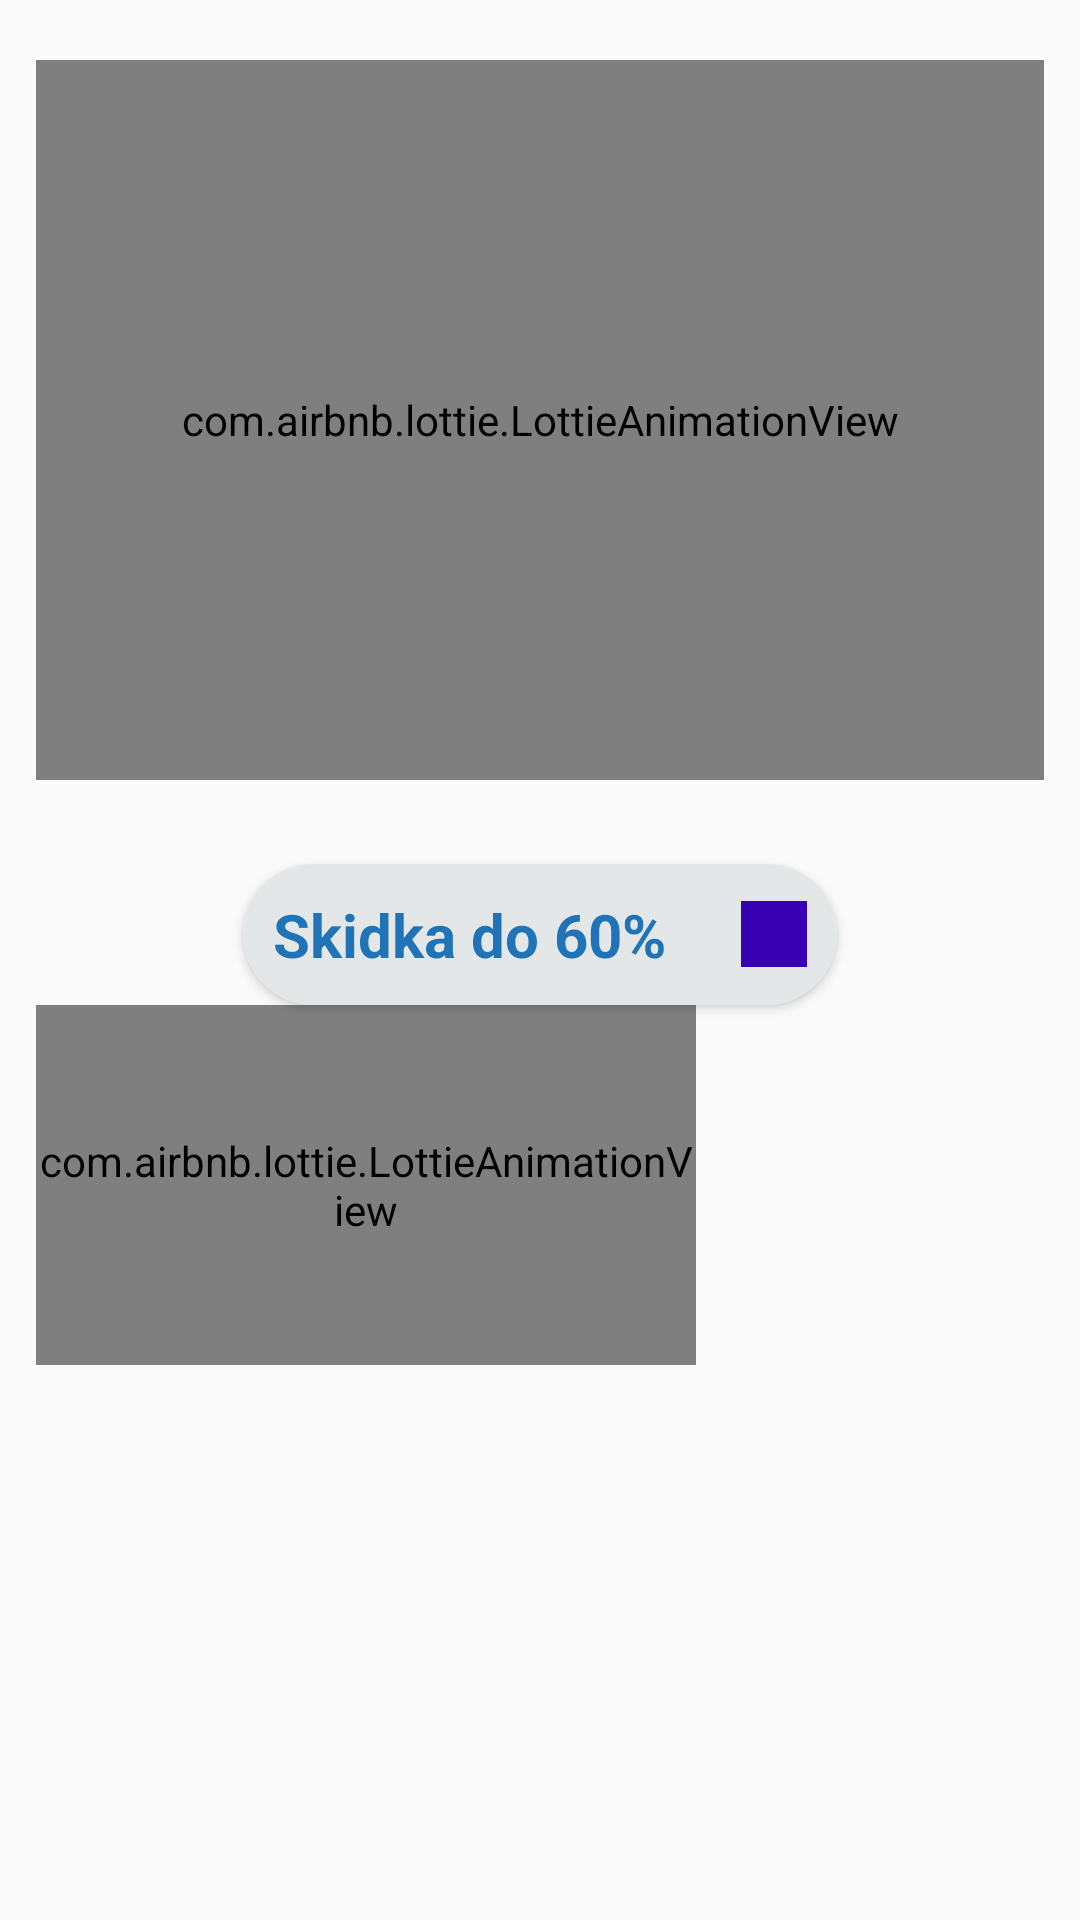

Here is an Android app screen rendered from its layout file. Give the layout XML and the strings, colors and styles it references.
<!-- AndroidManifest.xml: application theme Theme.Furnuture -->
<!-- res/layout/fragment_home.xml -->
<?xml version="1.0" encoding="utf-8" ?>
<LinearLayout xmlns:android="http://schemas.android.com/apk/res/android"
    xmlns:app="http://schemas.android.com/apk/res-auto"

    xmlns:tools="http://schemas.android.com/tools"
    android:layout_width="match_parent"
    android:layout_height="wrap_content"
    android:orientation="vertical"
    tools:context="ui.home.HomeFragment"
    android:padding="12dp">
<com.airbnb.lottie.LottieAnimationView
    android:id="@+id/lotty_reclama"
    android:layout_width="match_parent"
    android:layout_height="240dp"
    android:layout_marginTop="8dp"
    app:lottie_autoPlay="true"
    />
    <androidx.recyclerview.widget.RecyclerView
        android:id="@+id/rv_catalog_category"
        android:layout_width="match_parent"
        android:layout_height="wrap_content"
        app:layoutManager="androidx.recyclerview.widget.LinearLayoutManager"
        tools:listitem="@layout/item_category"
        android:orientation="horizontal"
        android:layout_marginTop="10dp"/>
    <androidx.cardview.widget.CardView
        android:id="@+id/sale_card_view"
        android:layout_width="wrap_content"
        android:layout_height="wrap_content"
        app:cardCornerRadius="28dp"
        android:layout_marginTop="18dp"
        android:layout_gravity="center_horizontal">
        <LinearLayout
            android:layout_width="wrap_content"
            android:layout_height="wrap_content"
            android:background="#E4E7E8">
        <TextView
            android:layout_width="wrap_content"
            android:layout_height="wrap_content"
            android:text="Skidka do 60% "
            android:textStyle="bold"
            android:textSize="20sp"
            android:textColor="#1F73B6"
            android:layout_gravity="center_vertical"
            android:layout_margin="10dp"/>
        <ImageView
            android:layout_width="22dp"
            android:layout_height="22dp"
            android:src="@drawable/arrow_down_down"
            android:layout_gravity="center_vertical"
            android:background ="@color/design_default_color_primary_variant"
            android:layout_margin="10dp"/>
        </LinearLayout>
    </androidx.cardview.widget.CardView>
    <com.airbnb.lottie.LottieAnimationView
        android:id="@+id/lotty_sale"
        android:layout_width="220dp"
        android:layout_height="120dp"/>
</LinearLayout>
<!-- res/layout/item_category.xml (included above) -->
<?xml version="1.0" encoding="utf-8"?>
<LinearLayout xmlns:android="http://schemas.android.com/apk/res/android"
    android:layout_width="wrap_content"
    android:layout_height="wrap_content"
    xmlns:app="http://schemas.android.com/apk/res-auto"
    android:layout_margin="12dp">
<androidx.cardview.widget.CardView
    android:layout_width="wrap_content"
    android:layout_height="wrap_content"
    app:cardCornerRadius="22dp">
    <LinearLayout
        android:layout_width="110dp"
        android:layout_height="wrap_content"
        android:orientation="vertical"
        android:background="#D8E2E6"
        android:padding="8dp">
        <androidx.cardview.widget.CardView
            android:layout_width="wrap_content"
            android:layout_height="wrap_content"
            app:cardCornerRadius="22dp"
            android:layout_gravity="center_horizontal">
            <ImageView
                android:id="@+id/image_category"
                android:layout_width="80dp"
                android:layout_height="80dp"
                android:src="@drawable/ic_launcher_background"
                android:layout_gravity="center_horizontal"/>
        </androidx.cardview.widget.CardView>
        <TextView
            android:id="@+id/title_category"
            android:layout_width="wrap_content"
            android:layout_height="wrap_content"
            android:text="category"
            android:textSize="16sp"
            android:layout_gravity="center_horizontal"
            android:textAlignment="center"/>
    </LinearLayout>
</androidx.cardview.widget.CardView>
</LinearLayout>
<!-- resources referenced by this layout -->
<resources>
  <style name="Theme.Furnuture" parent="Theme.MaterialComponents.Light.NoActionBar.Bridge">
          
          <item name="colorPrimary">@color/purple_500</item>
          <item name="colorPrimaryVariant">@color/purple_700</item>
          <item name="colorOnPrimary">@color/white</item>
          
          <item name="colorSecondary">@color/teal_200</item>
          <item name="colorSecondaryVariant">@color/teal_700</item>
          <item name="colorOnSecondary">@color/black</item>
          
          <item name="android:statusBarColor">?attr/colorPrimaryVariant</item>
          
      </style>
  <!-- not gathered from this repository: default colours our renderer supplied (Android Studio template values) -->
  <color name="purple_500">#FF6200EE</color>
  <color name="purple_700">#FF3700B3</color>
  <color name="teal_200">#FF03DAC5</color>
  <color name="teal_700">#FF018786</color>
  <color name="black">#FF000000</color>
  <color name="white">#FFFFFFFF</color>
</resources>
